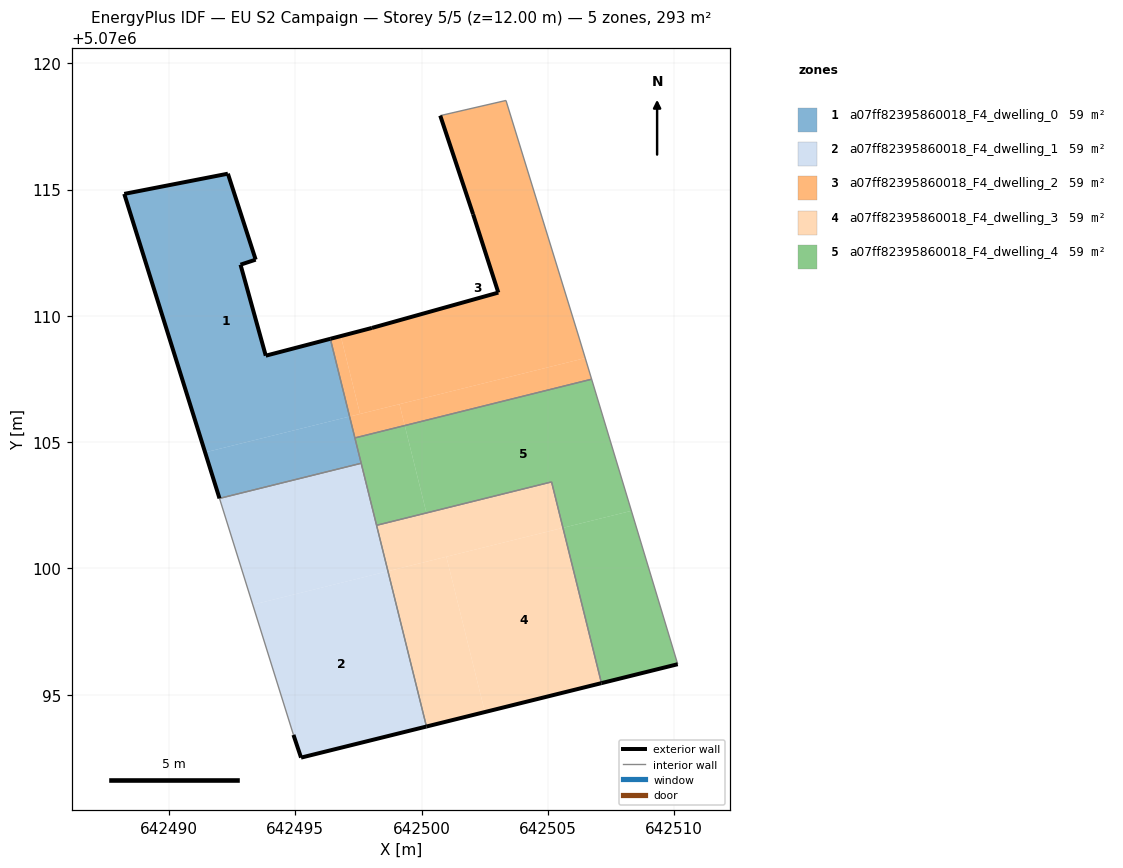
=== STOREY PLAN SPEC (per zone: floor XY polygon, exterior-wall plan segments, windows/doors) ===
zone 1: a07ff82395860018_F4_dwelling_0  (58.6 m²)
  floor: (642497.15, 5070106.01) (642496.39, 5070109.09) (642493.83, 5070108.42) (642492.83, 5070112.02) (642493.43, 5070112.22) (642492.33, 5070115.63) (642488.23, 5070114.83) (642491.43, 5070104.59)
  floor: (642497.61, 5070104.16) (642497.15, 5070106.01) (642491.43, 5070104.59) (642492.00, 5070102.77)
  exterior wall: (642492.00, 5070102.77) – (642488.23, 5070114.83)  [12.6 m]
  exterior wall: (642488.23, 5070114.83) – (642492.33, 5070115.63)  [4.2 m]
  exterior wall: (642492.33, 5070115.63) – (642493.43, 5070112.22)  [3.6 m]
  exterior wall: (642493.43, 5070112.22) – (642492.83, 5070112.02)  [0.6 m]
  exterior wall: (642492.83, 5070112.02) – (642493.83, 5070108.42)  [3.7 m]
  exterior wall: (642493.83, 5070108.42) – (642496.39, 5070109.09)  [2.6 m]
  interior walls: 3
zone 2: a07ff82395860018_F4_dwelling_1  (58.6 m²)
  floor: (642500.19, 5070093.74) (642498.67, 5070099.89) (642493.32, 5070098.56) (642494.93, 5070093.41) (642495.23, 5070092.51)
  floor: (642498.67, 5070099.89) (642497.61, 5070104.16) (642492.00, 5070102.77) (642493.32, 5070098.56)
  exterior wall: (642495.23, 5070092.51) – (642494.93, 5070093.41)  [0.9 m]
  exterior wall: (642500.19, 5070093.74) – (642495.23, 5070092.51)  [5.1 m]
  interior walls: 4
zone 3: a07ff82395860018_F4_dwelling_2  (58.6 m²)
  floor: (642506.48, 5070108.33) (642506.24, 5070109.12) (642503.34, 5070118.53) (642500.74, 5070117.92) (642502.04, 5070114.02) (642503.04, 5070110.92) (642498.04, 5070109.52) (642496.80, 5070109.20) (642497.56, 5070106.12)
  floor: (642497.56, 5070106.12) (642496.80, 5070109.20) (642496.39, 5070109.09) (642497.15, 5070106.01)
  floor: (642506.73, 5070107.49) (642506.48, 5070108.33) (642499.12, 5070106.50) (642499.33, 5070105.65)
  floor: (642499.33, 5070105.65) (642499.12, 5070106.50) (642497.15, 5070106.01) (642497.36, 5070105.17)
  exterior wall: (642496.39, 5070109.09) – (642498.04, 5070109.52)  [1.7 m]
  exterior wall: (642498.04, 5070109.52) – (642503.04, 5070110.92)  [5.2 m]
  exterior wall: (642503.04, 5070110.92) – (642502.04, 5070114.02)  [3.3 m]
  exterior wall: (642502.04, 5070114.02) – (642500.74, 5070117.92)  [4.1 m]
  interior walls: 5
zone 4: a07ff82395860018_F4_dwelling_3  (58.6 m²)
  floor: (642507.12, 5070095.46) (642505.60, 5070101.61) (642500.98, 5070100.46) (642502.51, 5070094.31)
  floor: (642502.51, 5070094.31) (642500.98, 5070100.46) (642498.67, 5070099.89) (642500.19, 5070093.74)
  floor: (642505.60, 5070101.61) (642505.15, 5070103.42) (642498.22, 5070101.71) (642498.67, 5070099.89)
  exterior wall: (642507.12, 5070095.46) – (642500.19, 5070093.74)  [7.1 m]
  interior walls: 3
zone 5: a07ff82395860018_F4_dwelling_4  (58.6 m²)
  floor: (642500.19, 5070102.20) (642499.33, 5070105.65) (642497.36, 5070105.17) (642498.22, 5070101.71)
  floor: (642508.31, 5070102.28) (642506.73, 5070107.49) (642499.33, 5070105.65) (642500.19, 5070102.20) (642505.15, 5070103.42) (642505.60, 5070101.61)
  floor: (642510.14, 5070096.21) (642508.31, 5070102.28) (642505.60, 5070101.61) (642507.12, 5070095.46)
  exterior wall: (642510.14, 5070096.21) – (642507.12, 5070095.46)  [3.1 m]
  interior walls: 6

=== DERIVED (storey summary) ===
Building: EU S2 Campaign
Storey: 5 of 5  (floor level z = 12.00 m)
Storey gross floor area: 292.9 m²
Zones on this storey: 5
  - a07ff82395860018_F4_dwelling_0: floor 58.6 m²; exterior wall 27.4 m (82.2 m²); WWR 0.0%
  - a07ff82395860018_F4_dwelling_1: floor 58.6 m²; exterior wall 6.1 m (18.2 m²); WWR 0.0%
  - a07ff82395860018_F4_dwelling_2: floor 58.6 m²; exterior wall 14.3 m (42.8 m²); WWR 0.0%
  - a07ff82395860018_F4_dwelling_3: floor 58.6 m²; exterior wall 7.1 m (21.4 m²); WWR 0.0%
  - a07ff82395860018_F4_dwelling_4: floor 58.6 m²; exterior wall 3.1 m (9.3 m²); WWR 0.0%
Zone adjacency (shared interzone walls):
  - a07ff82395860018_F4_dwelling_0 ↔ a07ff82395860018_F4_dwelling_1
  - a07ff82395860018_F4_dwelling_0 ↔ a07ff82395860018_F4_dwelling_2
  - a07ff82395860018_F4_dwelling_0 ↔ a07ff82395860018_F4_dwelling_4
  - a07ff82395860018_F4_dwelling_1 ↔ a07ff82395860018_F4_dwelling_3
  - a07ff82395860018_F4_dwelling_1 ↔ a07ff82395860018_F4_dwelling_4
  - a07ff82395860018_F4_dwelling_2 ↔ a07ff82395860018_F4_dwelling_4
  - a07ff82395860018_F4_dwelling_3 ↔ a07ff82395860018_F4_dwelling_4